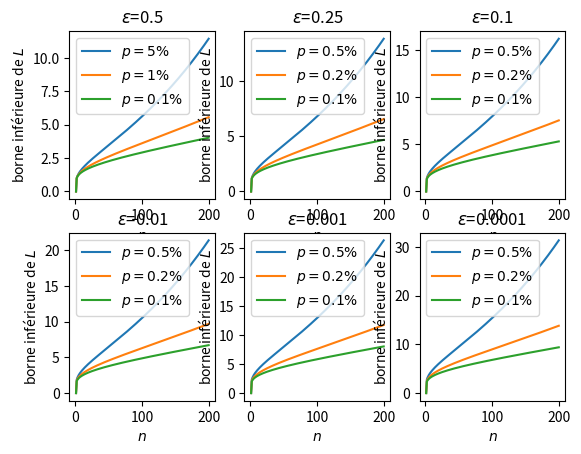

Source code (Python):
## Faux-positifs


from math import *
from matplotlib.pyplot import plot, show, legend
import numpy as np
import matplotlib.pyplot as plt

#formule de la borne inférieure
def borne(n,eps,p):
    return (np.log(eps/(1-eps))+np.log(p/(1-p)))/(np.log(1-(1-p)**(n-1)))


#borne inf en fonction de n, à epsilon fixé
nb=[i for i in range (1, 200)]  #nb de tests disponibles

a=[borne(n,0.5,0.005) for n in nb]
a1=[borne(n,0.5,0.002) for n in nb]
a2=[borne(n,0.5,0.001) for n in nb]

b=[borne(n,0.25,0.005) for n in nb]
b1=[borne(n,0.25,0.002) for n in nb]
b2=[borne(n,0.25,0.001) for n in nb]

c=[borne(n,0.1,0.005) for n in nb]
c1=[borne(n,0.1,0.002) for n in nb]
c2=[borne(n,0.1,0.001) for n in nb]

d=[borne(n,0.01,0.005)for n in nb]
d1=[borne(n,0.01,0.002) for n in nb]
d2=[borne(n,0.01,0.001) for n in nb]

e=[borne(n,0.001,0.005) for n in nb]
e1=[borne(n,0.001,0.002) for n in nb]
e2=[borne(n,0.001,0.001) for n in nb]

f=[borne(n,0.0001,0.005) for n in nb]
f1=[borne(n,0.0001,0.002) for n in nb]
f2=[borne(n,0.0001,0.001) for n in nb]

plt.figure()
plt.subplot(231)
plot(nb,a, label='$p=5\%$')
plot(nb,a1,label='$p=1\%$')
plot(nb,a2,label='$p=0.1\%$')
plt.xlabel('$n$')
plt.ylabel('borne inférieure de $L$')
plt.title('$\epsilon$=0.5')
legend()

plt.subplot(232)
plot(nb,b, label='$p=0.5\%$')
plot(nb,b1,label='$p=0.2\%$')
plot(nb,b2,label='$p=0.1\%$')
plt.xlabel('$n$')
plt.ylabel('borne inférieure de $L$')
plt.title('$\epsilon$=0.25')
legend()


plt.subplot(233)
plot(nb,c, label='$p=0.5\%$')
plot(nb,c1,label='$p=0.2\%$')
plot(nb,c2,label='$p=0.1\%$')
plt.xlabel('$n$')
plt.ylabel('borne inférieure de $L$')
plt.title('$\epsilon$=0.1')
legend()


plt.subplot(234)
plot(nb,d, label='$p=0.5\%$')
plot(nb,d1,label='$p=0.2\%$')
plot(nb,d2,label='$p=0.1\%$')
plt.xlabel('$n$')
plt.ylabel('borne inférieure de $L$')
plt.title('$\epsilon$=0.01')
legend()
plt.subplot(235)
plot(nb,e, label='$p=0.5\%$')
plot(nb,e1,label='$p=0.2\%$')
plot(nb,e2,label='$p=0.1\%$')
plt.xlabel('$n$')
plt.ylabel('borne inférieure de $L$')
plt.title('$\epsilon$=0.001')
legend()

plt.subplot(236)
plot(nb,f, label='$p=0.5\%$')
plot(nb,f1,label='$p=0.2\%$')
plot(nb,f2,label='$p=0.1\%$')
plt.xlabel('$n$')
plt.ylabel('borne inférieure de $L$')
plt.title('$\epsilon$=0.0001')
legend()
show()

 
